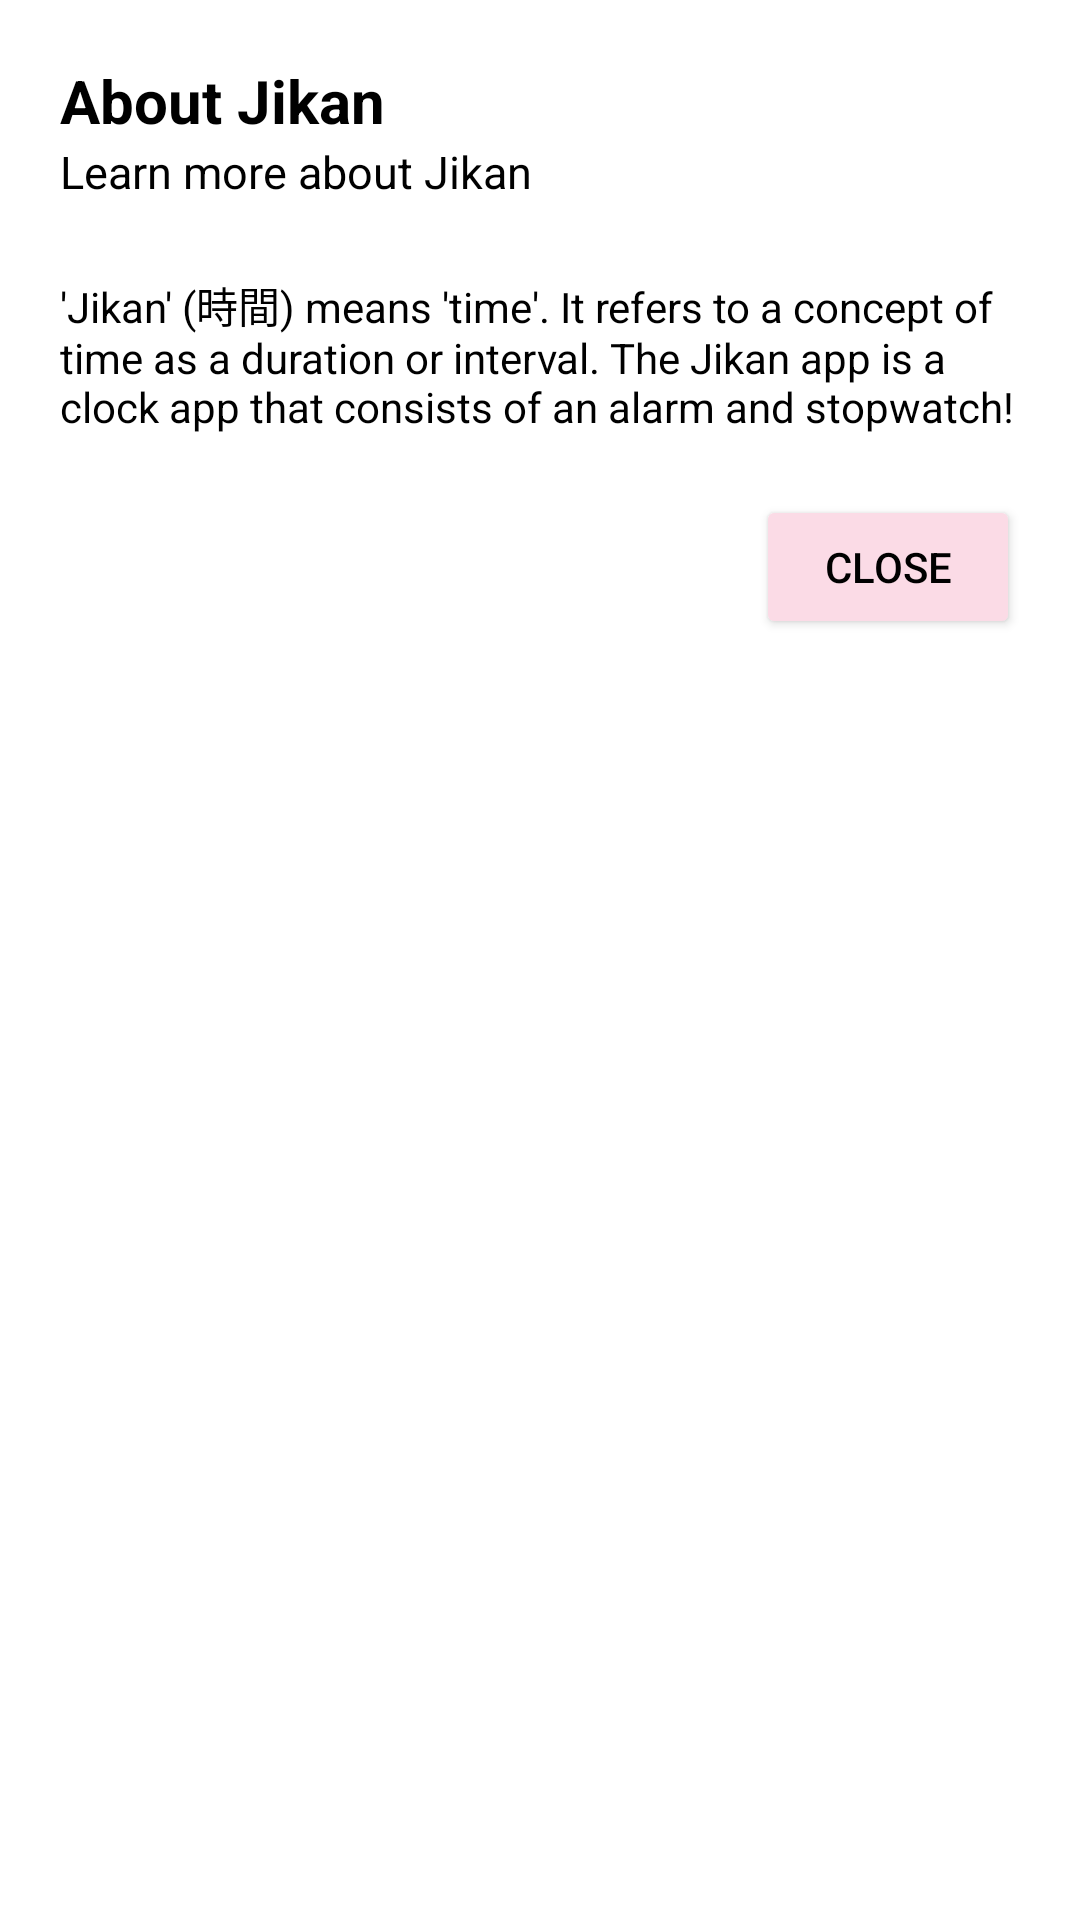

Android layout source for this screen:
<!-- AndroidManifest.xml: application theme Theme.Jikan -->
<!-- res/layout/fragment_info.xml -->
<?xml version="1.0" encoding="utf-8"?>
<androidx.constraintlayout.widget.ConstraintLayout xmlns:android="http://schemas.android.com/apk/res/android"
    xmlns:tools="http://schemas.android.com/tools"
    xmlns:app="http://schemas.android.com/apk/res-auto"
    android:layout_width="wrap_content"
    android:layout_height="wrap_content"
    android:padding="20dp"
    android:background="@color/white"
    tools:context=".InfoFragment">

    <TextView
        android:id="@+id/info_title"
        android:layout_width="match_parent"
        android:layout_height="wrap_content"
        android:text="About Jikan"
        android:textSize="20sp"
        android:textStyle="bold"
        android:textColor="@color/black"
        app:layout_constraintStart_toStartOf="parent"
        app:layout_constraintEnd_toEndOf="parent"
        app:layout_constraintTop_toTopOf="parent"/>

    <TextView
        android:id="@+id/info_sub"
        android:layout_width="match_parent"
        android:layout_height="wrap_content"
        android:text="Learn more about Jikan"
        android:textSize="15sp"
        android:textColor="@color/black"
        app:layout_constraintStart_toStartOf="parent"
        app:layout_constraintEnd_toEndOf="parent"
        app:layout_constraintTop_toBottomOf="@id/info_title" />

    <TextView
        android:id="@+id/info_txt"
        android:layout_width="match_parent"
        android:layout_height="wrap_content"
        android:layout_marginTop="24dp"
        android:textColor="@color/black"
        android:text="'Jikan' (時間) means 'time'. It refers to a concept of time as a duration or interval. The Jikan app is a clock app that consists of an alarm and stopwatch!"
        app:layout_constraintEnd_toEndOf="parent"
        app:layout_constraintStart_toStartOf="parent"
        app:layout_constraintTop_toBottomOf="@id/info_sub" />

    <Button
        android:id="@+id/closeBttn"
        android:layout_width="wrap_content"
        android:layout_height="wrap_content"
        android:layout_marginTop="20dp"
        android:backgroundTint="@color/lightpink"
        android:text="Close"
        android:textColor="@color/black"
        app:cornerRadius="20dp"
        app:layout_constraintEnd_toEndOf="parent"
        app:layout_constraintTop_toBottomOf="@+id/info_txt" />

</androidx.constraintlayout.widget.ConstraintLayout>
<!-- resources referenced by this layout -->
<resources>
  <color name="black">#000000</color>
  <color name="lightpink">#FBDBE6</color>
  <color name="white">#FFFFFFFF</color>
  <style name="Theme.Jikan" parent="Base.Theme.Jikan" />
  <style name="Base.Theme.Jikan" parent="Theme.Material3.DayNight.NoActionBar">
          
           <item name="colorPrimary">@color/lightpink</item>
           <item name="colorPrimaryVariant">@color/lightpink</item>
           <item name="android:statusBarColor">@color/lightpink</item>
      </style>
</resources>
